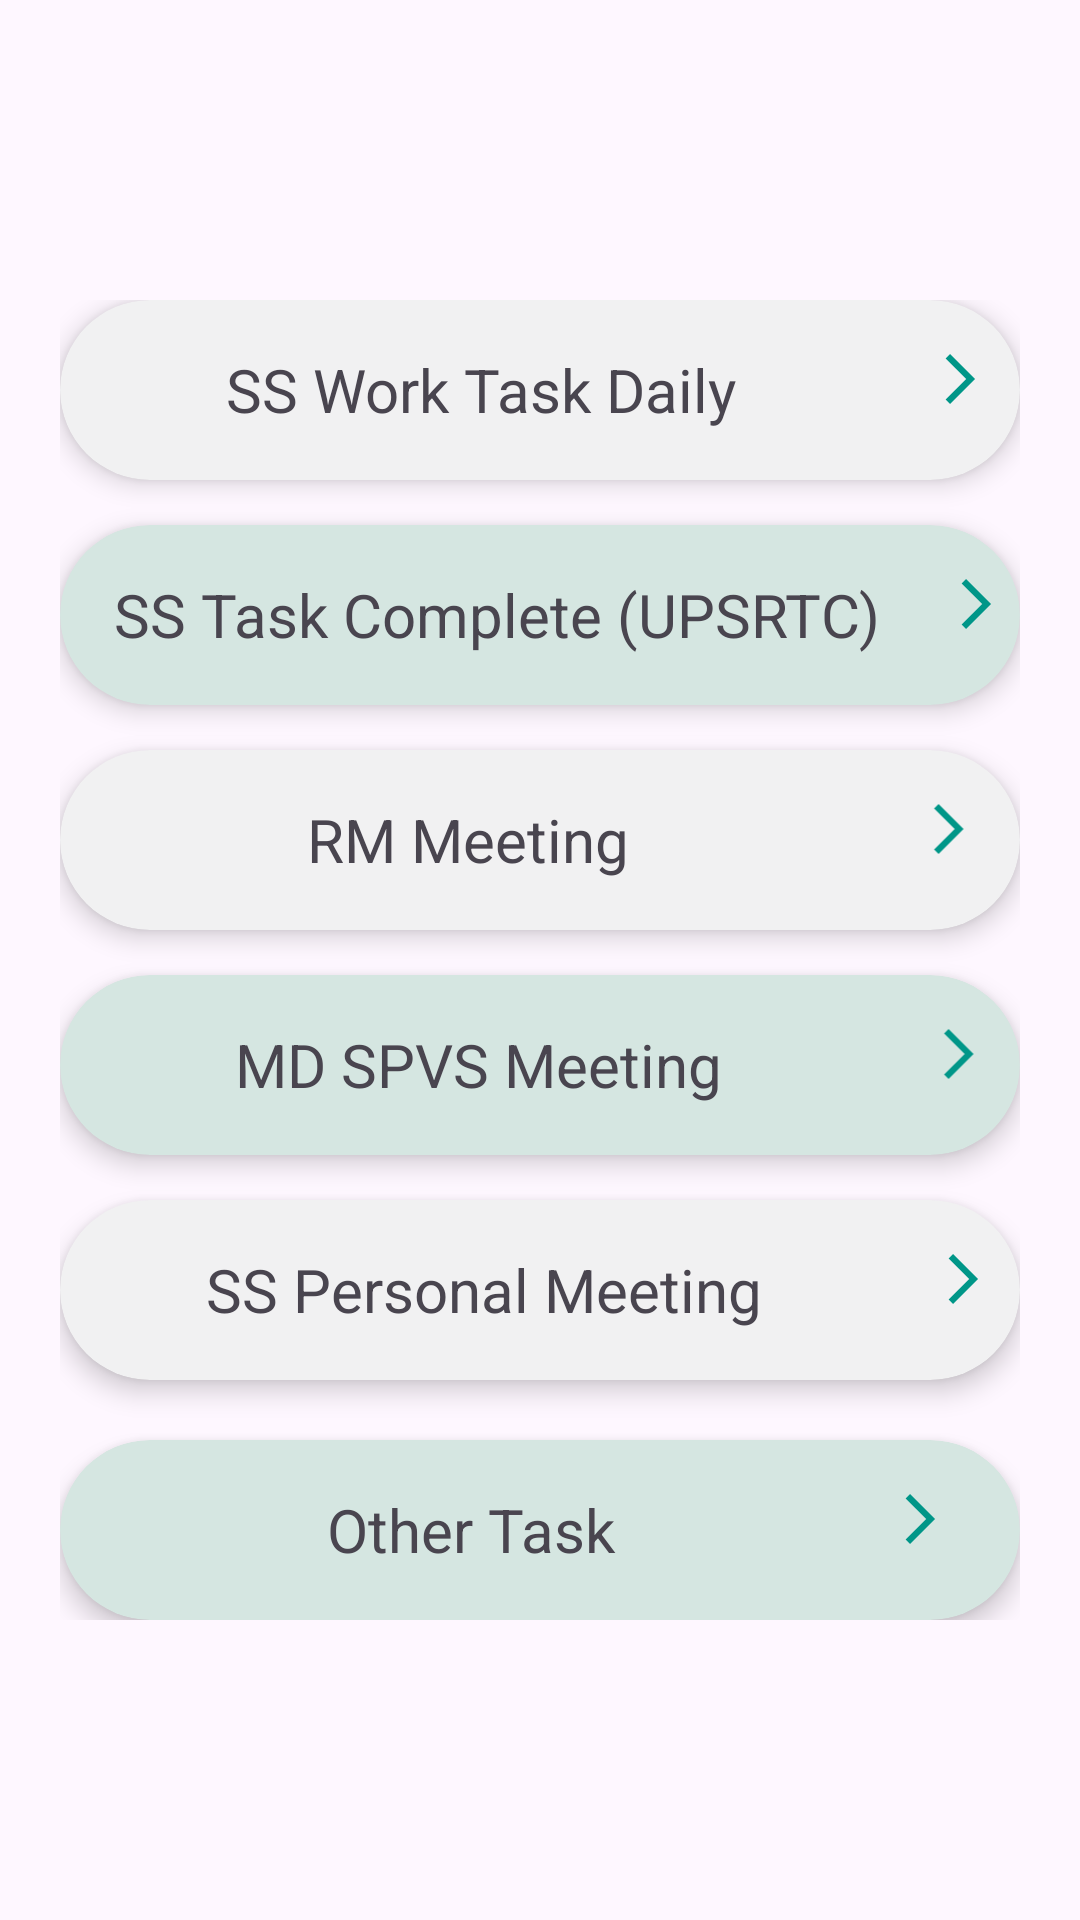

Write the Android layout XML for this screen, with the resource values it uses.
<!-- AndroidManifest.xml: application theme Theme.WorkManagementSystem -->
<!-- res/layout/creatework_lay.xml -->
<?xml version="1.0" encoding="utf-8"?>
<LinearLayout xmlns:android="http://schemas.android.com/apk/res/android"
    xmlns:app="http://schemas.android.com/apk/res-auto"
    android:layout_width="match_parent"
    android:layout_height="match_parent">
    <LinearLayout
        android:layout_width="match_parent"
        android:layout_height="wrap_content"
        android:orientation="vertical"
        android:layout_gravity="center"
        android:layout_marginHorizontal="20dp">
        <androidx.cardview.widget.CardView
            android:layout_width="match_parent"
            android:layout_height="60dp"
            android:backgroundTint="@color/lightgrey"
            app:cardElevation="5dp"
            app:cardCornerRadius="50dp"
            android:id="@+id/task_daily"
            >

            <LinearLayout
                android:layout_width="match_parent"
                android:layout_height="wrap_content"
                android:layout_gravity="center"
                android:orientation="horizontal"
                android:weightSum="4">

                <TextView
                    android:layout_width="wrap_content"
                    android:layout_height="wrap_content"
                    android:text="SS Work Task Daily"
                    android:textSize="20dp"
                    android:layout_weight="3.5"
                    android:gravity="center"/>

                <ImageView
                    android:layout_width="wrap_content"
                    android:layout_height="20dp"
                    android:src="@drawable/next"
                    android:layout_weight="0.5"
                    app:tint="@color/appcolor"/>
            </LinearLayout>
        </androidx.cardview.widget.CardView>
        <androidx.cardview.widget.CardView
            android:layout_width="match_parent"
            android:layout_height="60dp"
            android:backgroundTint="@color/lightgreen"
            app:cardCornerRadius="50dp"
            app:cardElevation="5dp"
            android:layout_marginTop="15dp"
            android:id="@+id/task_completed"
            >

            <LinearLayout
                android:layout_width="match_parent"
                android:layout_height="wrap_content"
                android:layout_gravity="center"
                android:orientation="horizontal"
                android:weightSum="4">

                <TextView
                    android:layout_width="wrap_content"
                    android:layout_height="wrap_content"
                    android:text="SS Task Complete (UPSRTC)"
                    android:textSize="20dp"
                    android:layout_weight="3.5"
                    android:gravity="center"/>

                <ImageView
                    android:layout_width="wrap_content"
                    android:layout_height="20dp"
                    android:src="@drawable/next"
                    android:layout_weight="0.5"
                    app:tint="@color/appcolor"/>
            </LinearLayout>
        </androidx.cardview.widget.CardView>
        <androidx.cardview.widget.CardView
            android:layout_width="match_parent"
            android:layout_height="60dp"
            android:backgroundTint="@color/lightgrey"
            app:cardCornerRadius="50dp"
            app:cardElevation="5dp"
            android:layout_marginTop="15dp"
            android:id="@+id/task_rmMeeting"
            >

            <LinearLayout
                android:layout_width="match_parent"
                android:layout_height="wrap_content"
                android:layout_gravity="center"
                android:orientation="horizontal"
                android:weightSum="4">

                <TextView
                    android:layout_width="wrap_content"
                    android:layout_height="wrap_content"
                    android:text="RM Meeting"
                    android:textSize="20dp"
                    android:layout_weight="3.5"
                    android:gravity="center"/>

                <ImageView
                    android:layout_width="wrap_content"
                    android:layout_height="20dp"
                    android:src="@drawable/next"
                    android:layout_weight="0.5"
                    app:tint="@color/appcolor"/>
            </LinearLayout>
        </androidx.cardview.widget.CardView>
        <androidx.cardview.widget.CardView
            android:layout_width="match_parent"
            android:layout_height="60dp"
            android:backgroundTint="@color/lightgreen"
            app:cardCornerRadius="50dp"
            app:cardElevation="5dp"
            android:layout_marginTop="15dp"
            android:id="@+id/task_spvs"
            >

            <LinearLayout
                android:layout_width="match_parent"
                android:layout_height="wrap_content"
                android:layout_gravity="center"
                android:orientation="horizontal"
                android:weightSum="4">

                <TextView
                    android:layout_width="wrap_content"
                    android:layout_height="wrap_content"
                    android:text="MD SPVS Meeting"
                    android:textSize="20dp"
                    android:layout_weight="3.5"
                    android:gravity="center"/>

                <ImageView
                    android:layout_width="wrap_content"
                    android:layout_height="20dp"
                    android:src="@drawable/next"
                    android:layout_weight="0.5"
                    app:tint="@color/appcolor"/>
            </LinearLayout>
        </androidx.cardview.widget.CardView>
        <androidx.cardview.widget.CardView
            android:layout_width="match_parent"
            android:layout_height="60dp"
            android:backgroundTint="@color/lightgrey"
            app:cardCornerRadius="50dp"
            app:cardElevation="5dp"
            android:layout_marginTop="15dp"
            android:id="@+id/task_personal"

            >

            <LinearLayout
                android:layout_width="match_parent"
                android:layout_height="wrap_content"
                android:layout_gravity="center"
                android:orientation="horizontal"
                android:weightSum="4">

                <TextView
                    android:layout_width="wrap_content"
                    android:layout_height="wrap_content"
                    android:text="SS Personal Meeting"
                    android:textSize="20dp"
                    android:layout_weight="3.5"
                    android:gravity="center"/>

                <ImageView
                    android:layout_width="wrap_content"
                    android:layout_height="20dp"
                    android:src="@drawable/next"
                    android:layout_weight="0.5"
                    app:tint="@color/appcolor"/>
            </LinearLayout>
        </androidx.cardview.widget.CardView>
        <androidx.cardview.widget.CardView
            android:layout_width="match_parent"
            android:layout_height="60dp"
            android:backgroundTint="@color/lightgreen"
            app:cardCornerRadius="50dp"
            app:cardElevation="5dp"
            android:layout_marginTop="20dp"
            android:id="@+id/task_other"

            >

            <LinearLayout
                android:layout_width="match_parent"
                android:layout_height="wrap_content"
                android:layout_gravity="center"
                android:orientation="horizontal"
                android:weightSum="4"
                android:layout_marginHorizontal="10dp">

                <TextView
                    android:layout_width="wrap_content"
                    android:layout_height="wrap_content"
                    android:text="Other Task"
                    android:textSize="20dp"
                    android:layout_weight="3.5"
                    android:gravity="center"
                    />

                <ImageView
                    android:layout_width="wrap_content"
                    android:layout_height="20dp"
                    android:layout_weight="0.5"
                    android:src="@drawable/next"
                    app:tint="@color/appcolor" />
            </LinearLayout>
        </androidx.cardview.widget.CardView>
    </LinearLayout>

</LinearLayout>
<!-- resources referenced by this layout -->
<resources>
  <color name="appcolor">#009688</color>
  <color name="lightgreen">#D5E6E1</color>
  <color name="lightgrey">#F1F1F2</color>
  <!-- drawable next (drawable) -->
  <?xml version="1.0" encoding="utf-8"?>
  <vector xmlns:android="http://schemas.android.com/apk/res/android" android:width="24dp" android:height="24dp" android:viewportWidth="960" android:viewportHeight="960" android:tint="?attr/colorControlNormal" android:autoMirrored="true">
      <path android:fillColor="@android:color/white" android:pathData="M321,880L250,809L579,480L250,151L321,80L721,480L321,880Z"/>
  </vector>
  <style name="Theme.WorkManagementSystem" parent="Base.Theme.WorkManagementSystem" />
  <style name="Base.Theme.WorkManagementSystem" parent="Theme.Material3.DayNight.NoActionBar">
          <item name="colorPrimaryVariant">@color/appcolor</item>
          
          <item name="colorPrimary">@color/appcolor</item>
          <item name="android:statusBarColor">@color/appcolor</item>
          <item name="fontFamily">@font/ubuntu</item>
  
      </style>
</resources>
